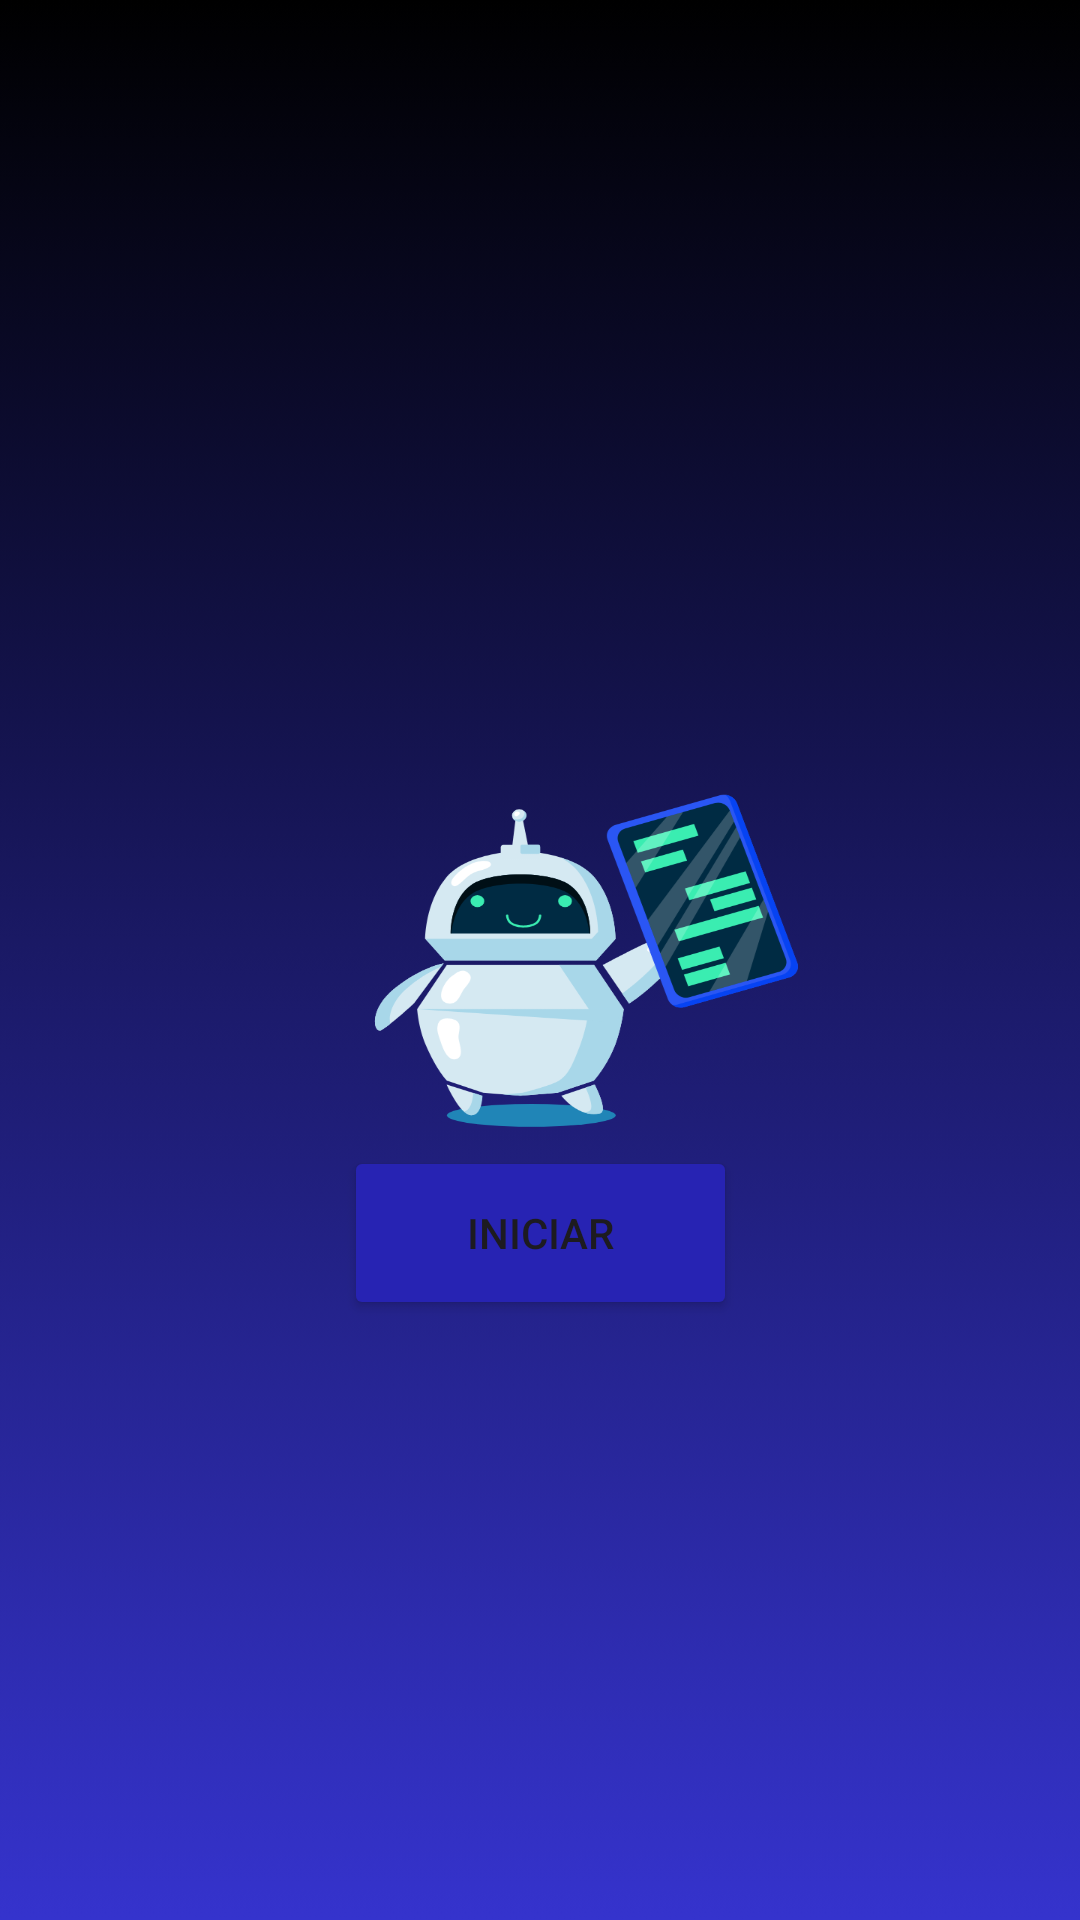

The Android layout XML behind this screen, and the referenced resources:
<!-- AndroidManifest.xml: application theme Theme.Robot2 -->
<!-- res/layout/activity_main.xml -->
<?xml version="1.0" encoding="utf-8"?>
<androidx.constraintlayout.widget.ConstraintLayout xmlns:android="http://schemas.android.com/apk/res/android"
    xmlns:app="http://schemas.android.com/apk/res-auto"
    xmlns:tools="http://schemas.android.com/tools"
    android:layout_width="match_parent"
    android:layout_height="match_parent"
    android:background="@drawable/background_inicio"
    tools:context=".MainActivity">


    <Button
        android:id="@+id/btnIniciar"
        android:layout_width="131dp"
        android:layout_height="58dp"
        android:layout_marginBottom="200dp"
        android:backgroundTint="#2723B3"
        android:text="Iniciar"
        app:layout_constraintBottom_toBottomOf="parent"
        app:layout_constraintEnd_toEndOf="parent"
        app:layout_constraintStart_toStartOf="parent" />
</androidx.constraintlayout.widget.ConstraintLayout>
<!-- resources referenced by this layout -->
<resources>
  <!-- drawable background_inicio: png bitmap (drawable, 159368 bytes) -->
  <style name="Theme.Robot2" parent="Base.Theme.Robot2" />
  <style name="Base.Theme.Robot2" parent="Theme.Material3.DayNight.NoActionBar">
          
          
      </style>
</resources>
